Image classification data set "classification" (jshankarc/A-Smartphone-Assistance-for-Blind-Visually-Impaired-using-Deep-Learning on GitHub). Class labels (3): center, left, right.

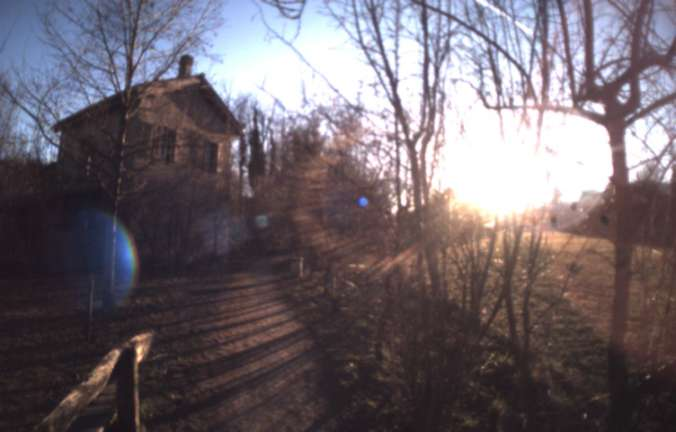
Label: center

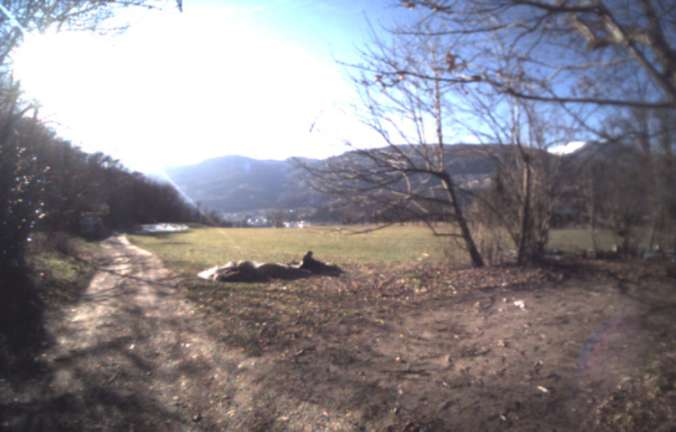
Label: right

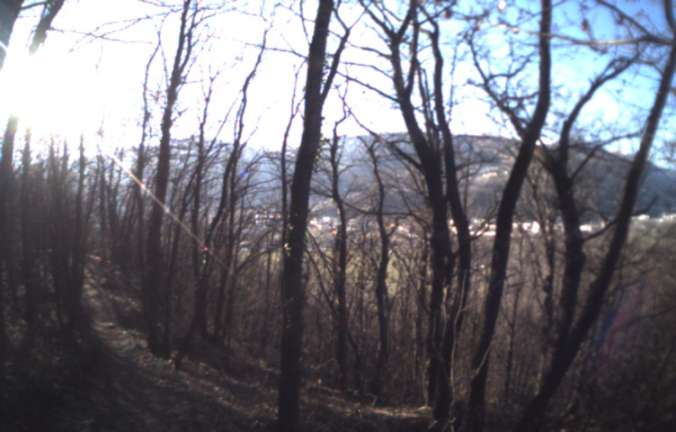
Label: right

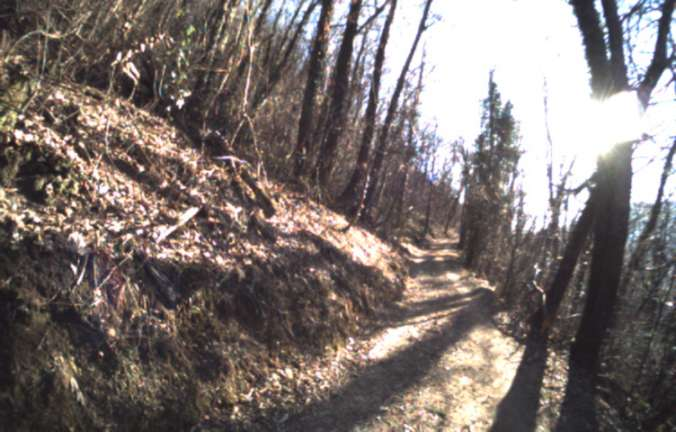
Label: left

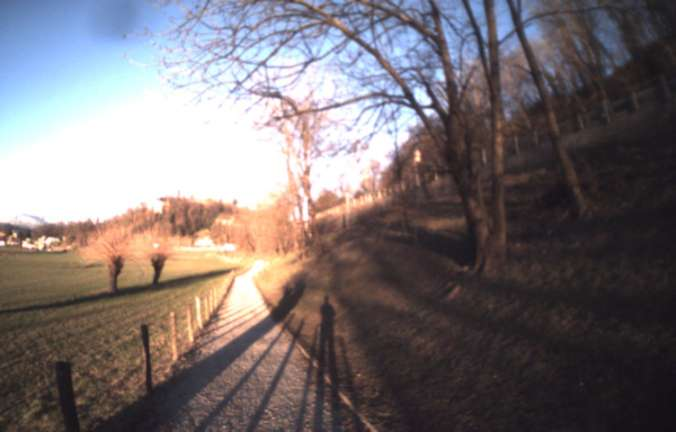
Label: center

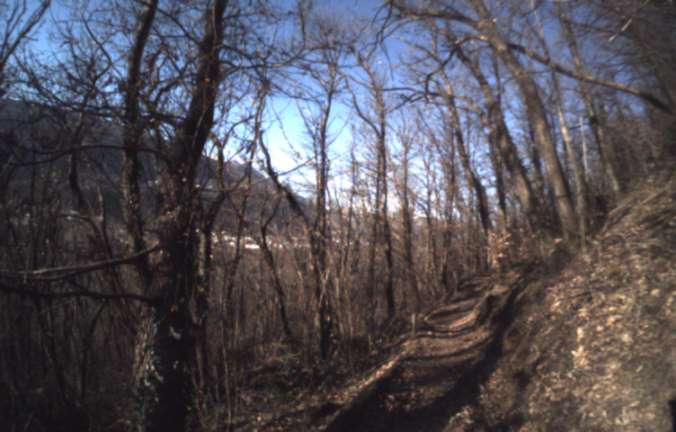
Label: left
